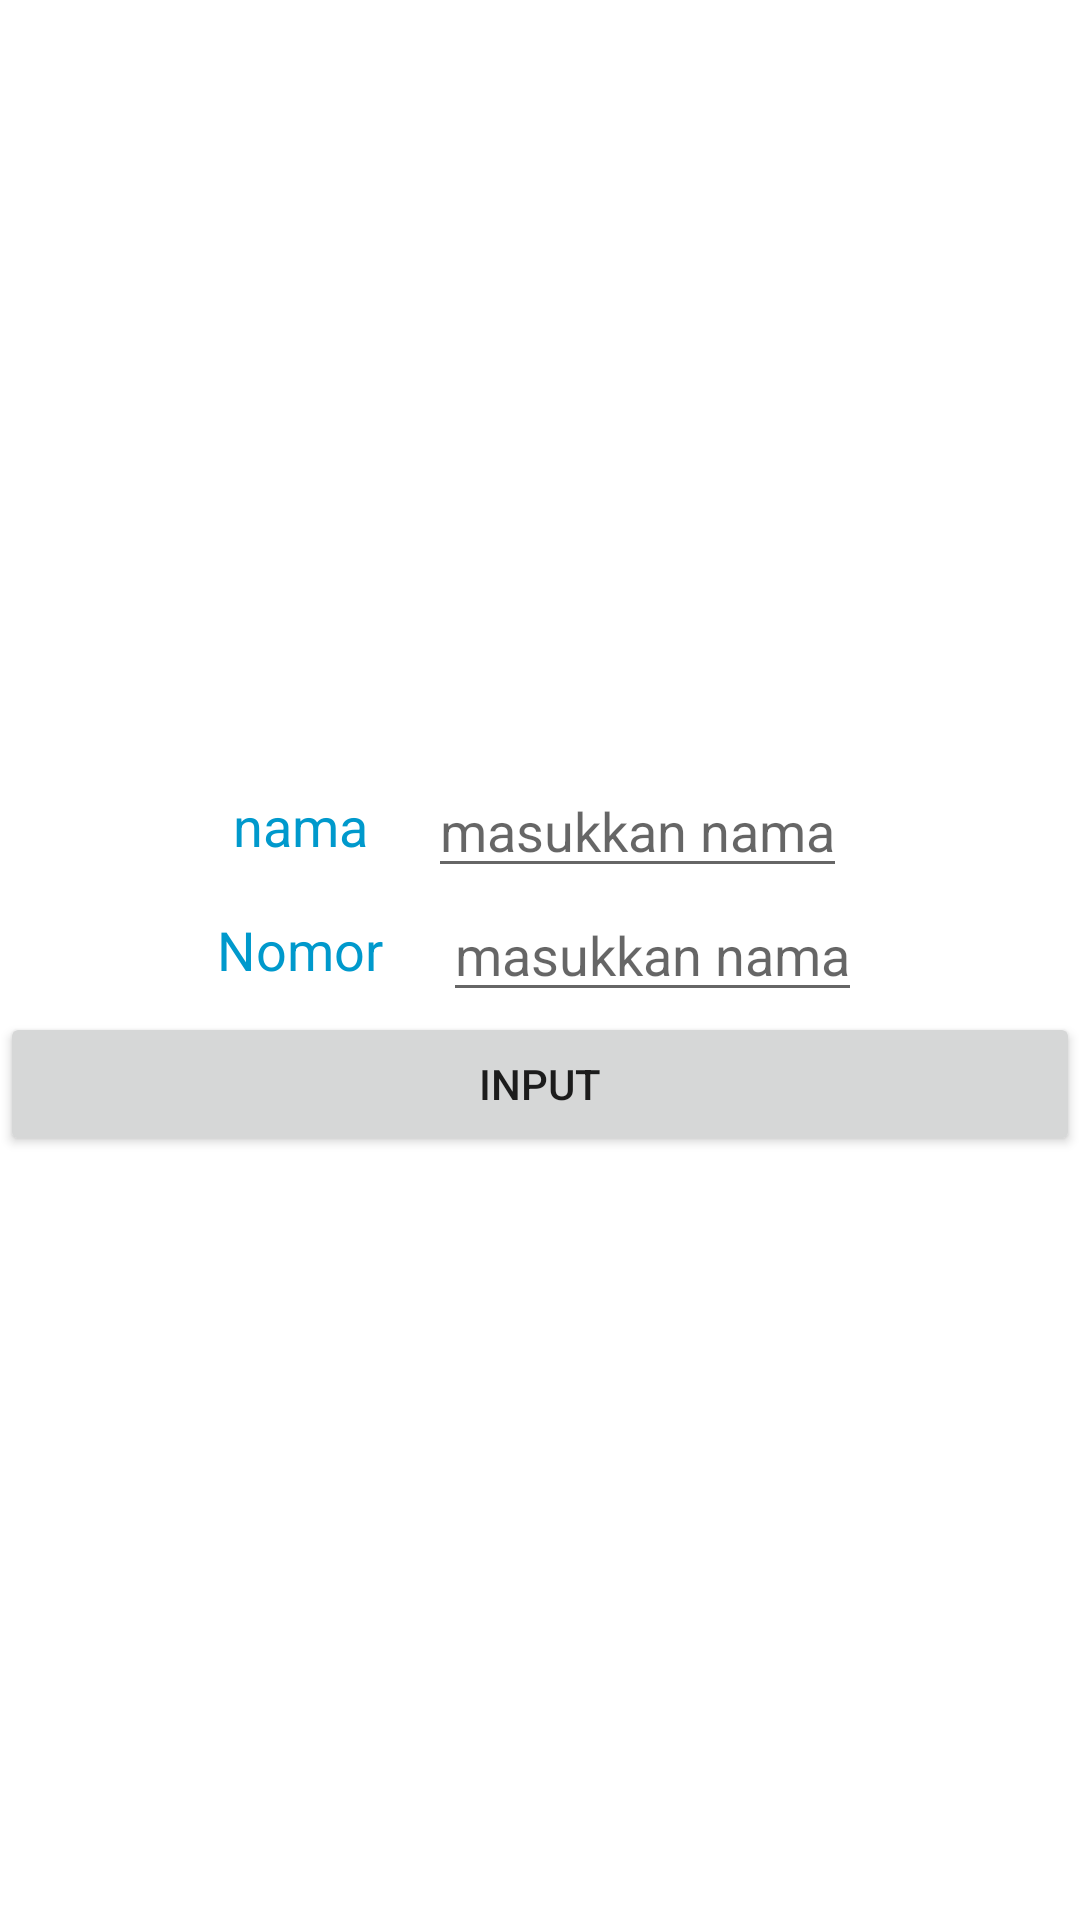

The Android layout XML behind this screen, and the referenced resources:
<!-- AndroidManifest.xml: application theme Theme.ConstrantLayout -->
<!-- res/layout/activity_rumus.xml -->
<?xml version="1.0" encoding="utf-8"?>
<LinearLayout xmlns:android="http://schemas.android.com/apk/res/android"
    xmlns:app="http://schemas.android.com/apk/res-auto"
    xmlns:tools="http://schemas.android.com/tools"
    android:layout_width="match_parent"
    android:layout_height="match_parent"
    tools:context=".Rumus">

    <LinearLayout
        android:layout_width="match_parent"
        android:layout_height="match_parent"
        android:orientation="vertical"
        android:gravity="center">

        <LinearLayout
            android:layout_width="match_parent"
            android:layout_height="wrap_content"
            android:orientation="horizontal"
            android:textAlignment="center"
            android:layout_gravity="center"
            android:gravity="center">

            <TextView
                android:text="nama"
                android:layout_width="wrap_content"
                android:layout_height="wrap_content"
                android:id="@+id/txt_judul"
                android:textColor="@android:color/holo_blue_dark"
                android:textSize="18sp"/>

            <EditText
                android:id="@+id/nomer"
                android:layout_width="wrap_content"
                android:layout_height="wrap_content"
                android:hint="masukkan nama"
                android:layout_marginLeft="20dp"/>
        </LinearLayout>

        <LinearLayout
            android:layout_width="match_parent"
            android:layout_height="wrap_content"
            android:orientation="horizontal"
            android:textAlignment="center"
            android:layout_gravity="center"
            android:gravity="center">

            <TextView
                android:id="@+id/txt_no"
                android:layout_width="wrap_content"
                android:layout_height="wrap_content"
                android:text="Nomor"
                android:textColor="@android:color/holo_blue_dark"
                android:textSize="18sp" />

            <EditText
                android:id="@+id/edittxt"
                android:layout_width="wrap_content"
                android:layout_height="wrap_content"
                android:hint="masukkan nama"
                android:layout_marginLeft="20dp"/>
        </LinearLayout>

        <Button
            android:id="@+id/hasil"
            android:layout_width="match_parent"
            android:layout_height="wrap_content"
            android:text="INPUT"
            tools:ignore="MissingConstraints" />

    </LinearLayout>


</LinearLayout>
<!-- resources referenced by this layout -->
<resources>
  <style name="Theme.ConstrantLayout" parent="Theme.MaterialComponents.DayNight.DarkActionBar">
          
          <item name="colorPrimary">@color/purple_500</item>
          <item name="colorPrimaryVariant">@color/purple_700</item>
          <item name="colorOnPrimary">@color/white</item>
          
          <item name="colorSecondary">@color/teal_200</item>
          <item name="colorSecondaryVariant">@color/teal_700</item>
          <item name="colorOnSecondary">@color/black</item>
          
          <item name="android:statusBarColor">?attr/colorPrimaryVariant</item>
          
      </style>
  <!-- not gathered from this repository: default colours our renderer supplied (Android Studio template values) -->
  <color name="purple_500">#FF6200EE</color>
  <color name="purple_700">#FF3700B3</color>
  <color name="teal_200">#FF03DAC5</color>
  <color name="teal_700">#FF018786</color>
  <color name="black">#FF000000</color>
  <color name="white">#FFFFFFFF</color>
</resources>
